Labelled photos from "Mango-Dataset", an image-classification folder in muhammadimran-ui/Mango-Dataset. The possible labels are: damage, good mango, over ripe mango, under ripe mango.

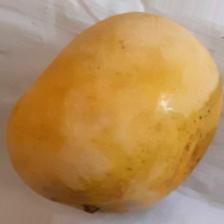
Label: over ripe mango

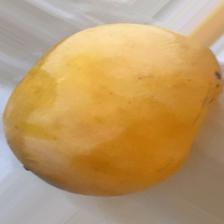
Label: over ripe mango

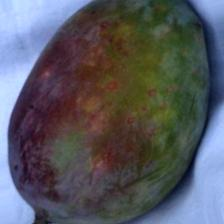
Label: damage

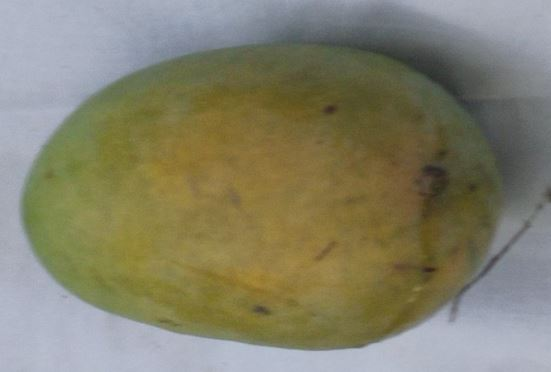
Label: good mango

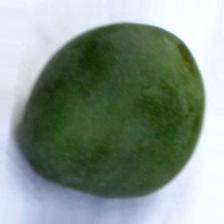
Label: under ripe mango

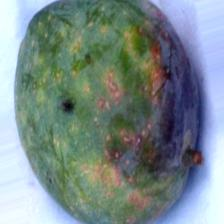
Label: damage
